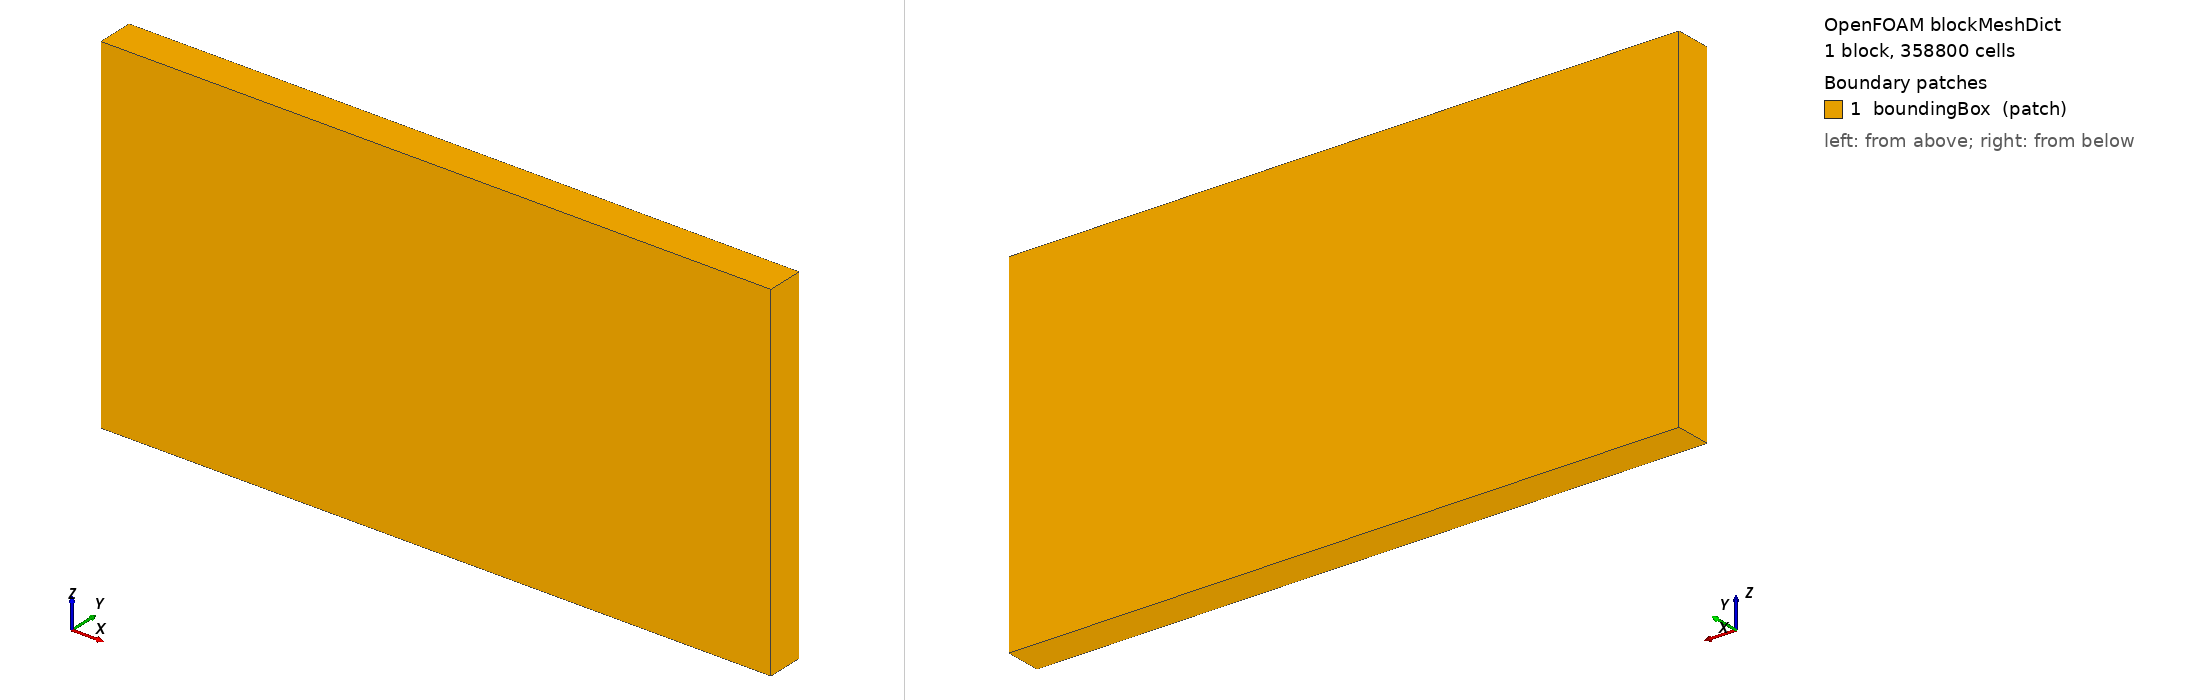

OpenFOAM case: the mesh blockMesh builds from blockMeshDict, 1 block(s), 358800 cells. Boundary patches (legend numbers): 1 boundingBox (patch). Left view from above one corner, right view from below the opposite corner. Boundary conditions: 5 field file(s) under 0/; 0 of 1 drawn patches have an entry in a shipped field file.

=== system/blockMeshDict ===
/*--------------------------------*- C++ -*----------------------------------*\
  =========                 |
  \\      /  F ield         | uvReactorSozzi2006: background mesh
   \\    /   O peration     |
    \\  /    A nd           |
     \\/     M anipulation  |
\*---------------------------------------------------------------------------*/
FoamFile
{
    format      ascii;
    class       dictionary;
    object      blockMeshDict;
}
// * * * * * * * * * * * * * * * * * * * * * * * * * * * * * * * * * * * * * //

scale   1;

// Bounding box covering the body (x in [0, 0.889]), the long axial inlet pipe
// (x in [0.889, 1.739]), and the perpendicular outlet pipe (z up to 0.8945).
// 1 cm of margin on all sides. snappyHexMesh trims everything outside the fluid.
//
// Background cell size: 8 mm. Surface refinement to level 2 brings near-wall
// cells to ~2 mm.

vertices
(
    (-0.05 -0.05 -0.05)   // 0
    ( 1.79 -0.05 -0.05)   // 1
    ( 1.79  0.05 -0.05)   // 2
    (-0.05  0.05 -0.05)   // 3
    (-0.05 -0.05  0.91)   // 4
    ( 1.79 -0.05  0.91)   // 5
    ( 1.79  0.05  0.91)   // 6
    (-0.05  0.05  0.91)   // 7
);

blocks
(
    hex (0 1 2 3 4 5 6 7) (230 13 120) simpleGrading (1 1 1)
);

edges ();

boundary
(
    boundingBox
    {
        type patch;
        faces
        (
            (0 1 2 3)
            (4 5 6 7)
            (0 3 7 4)
            (1 2 6 5)
            (0 1 5 4)
            (3 2 6 7)
        );
    }
);

mergePatchPairs ();

// ************************************************************************* //


=== system/controlDict ===
/*--------------------------------*- C++ -*----------------------------------*\
  =========                 |
  \\      /  F ield         | uvReactorSozzi2006: PIMPLE + LTS pseudo-transient
   \\    /   O peration     |
    \\  /    A nd           |
     \\/     M anipulation  |
\*---------------------------------------------------------------------------*/
FoamFile
{
    format      ascii;
    class       dictionary;
    object      controlDict;
}
// * * * * * * * * * * * * * * * * * * * * * * * * * * * * * * * * * * * * * //

solver          incompressibleFluid;

// LTS pseudo-time: deltaT and endTime are bookkeeping units; what
// matters is the number of outer iterations the solver runs and how
// far the residuals drop. With PIMPLE + localEuler, the per-cell
// pseudo-step is set by maxCo in fvSolution. residualControl in
// fvSolution will stop the run early once tolerances are met.
startFrom       latestTime;
startTime       0;

// Pressure-drop converged by ~iter 1000 on the level-3 mesh.
// residualControl in fvSolution triggers early stop once tolerances
// are met; this endTime is the safety cap.
stopAt          endTime;
endTime         1000;

deltaT          1;

writeControl    runTime;
writeInterval   200;
purgeWrite      2;

// aquaflux's OpenFOAM reader is ASCII-only.
writeFormat     ascii;
writePrecision  8;
writeCompression off;
timeFormat      general;
timePrecision   6;

runTimeModifiable true;

functions
{
    // Area-averaged kinematic pressure on inlet and outlet patches,
    // logged every iteration. Their difference is the kinematic
    // pressure drop across the reactor, an integral measure of
    // convergence that is independent of solver-residual normalisation.
    // The .dat files end up under
    //   postProcessing/{inletPressure,outletPressure}/0/surfaceFieldValue.dat
    inletPressure
    {
        type            surfaceFieldValue;
        libs            ("libfieldFunctionObjects.so");
        executeControl  timeStep;
        executeInterval 1;
        writeControl    timeStep;
        writeInterval   1;
        writeFields     no;
        log             yes;
        patch           inlet;
        operation       areaAverage;
        fields          (p);
    }

    outletPressure
    {
        type            surfaceFieldValue;
        libs            ("libfieldFunctionObjects.so");
        executeControl  timeStep;
        executeInterval 1;
        writeControl    timeStep;
        writeInterval   1;
        writeFields     no;
        log             yes;
        patch           outlet;
        operation       areaAverage;
        fields          (p);
    }
}

// ************************************************************************* //
